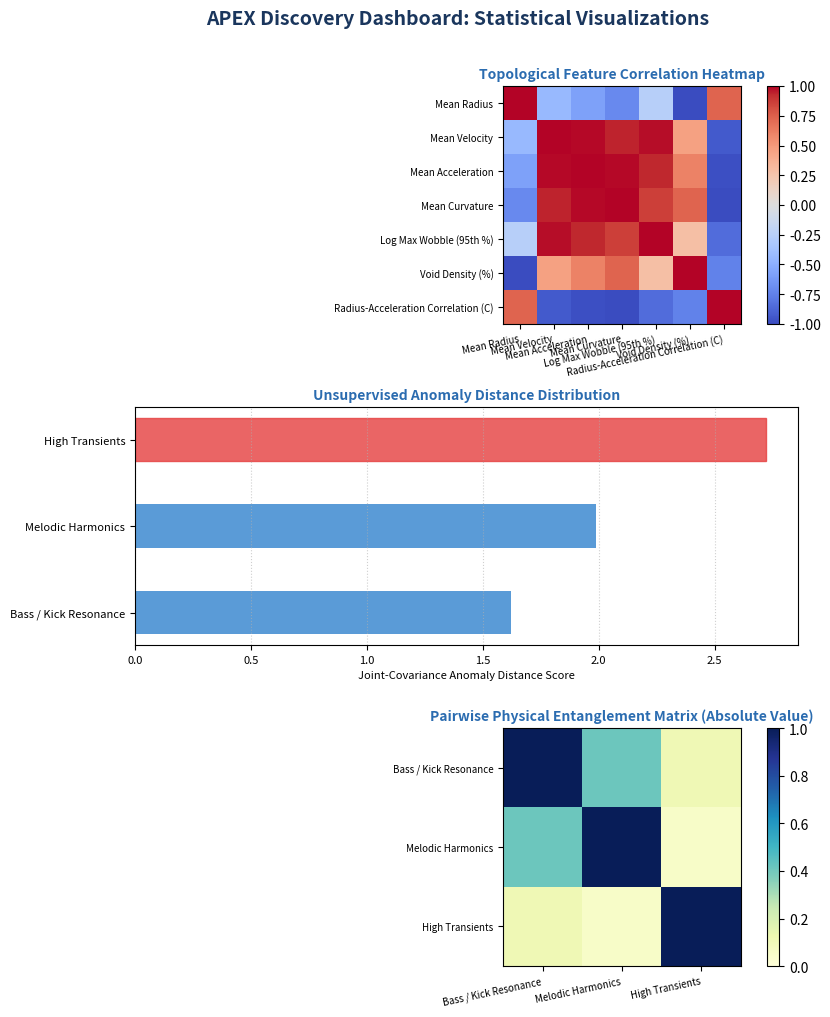

Recreate this plot in Python.
#!/usr/bin/env python3
# -*- coding: utf-8 -*-
"""
=========================================================================================
 📟 APEX TOPOLOGICAL PATTERN DISCOVERY & COUPLING ENGINE (BUGFIX EDITION)
=========================================================================================
Parses acoustic topological metrics from the APEX CSV file, automatically executes
unsupervised statistical analyses, and generates a visual multi-page PDF findings report.
"""

import os
import sys
import textwrap
import numpy as np
import pandas as pd
import matplotlib
matplotlib.use('Agg')  # Non-interactive backend
import matplotlib.pyplot as plt
from matplotlib.backends.backend_pdf import PdfPages
import matplotlib.gridspec as gridspec

# --- 1. ROBUST CSV PARSING ENGINE ---
def parse_apex_csv(filepath="acoustic_relationship_matrix.csv"):
    """Parses mixed-section APEX CSV file into separate DataFrames."""
    print(f"📖 [Parsing] Reading CSV structure: {filepath}...")
    
    section1_rows = []
    section2_rows = []
    current_section = None
    
    with open(filepath, 'r') as f:
        for line in f:
            line_str = line.strip()
            if not line_str:
                continue
            if "SECTION 1" in line_str:
                current_section = 1
                continue
            elif "SECTION 2" in line_str:
                current_section = 2
                continue
            
            parts = [p.strip() for p in line.split(',')]
            if current_section == 1:
                section1_rows.append(parts)
            elif current_section == 2:
                section2_rows.append(parts)
                
    if not section1_rows or not section2_rows:
        raise ValueError("The parsed file does not contain Section 1 or Section 2 headers.")
        
    # Process Section 1 (Metrics Table)
    headers1 = section1_rows[0]
    data1 = section1_rows[1:]
    df_metrics = pd.DataFrame(data1, columns=headers1)
    
    # Clean numeric columns (using a raw string 'r' for regex to avoid syntax warnings)
    for col in df_metrics.columns[1:]:
        df_metrics[col] = (
            df_metrics[col]
            .astype(str)
            .str.replace('%', '', regex=False)
            .str.replace(r'[^\d\.\-\+eE]', '', regex=True)
        )
        df_metrics[col] = pd.to_numeric(df_metrics[col], errors='coerce')
        
    # Process Section 2 (Coupling Matrix)
    headers2 = section2_rows[0]
    source_cols = headers2[1:]
    data2 = section2_rows[1:]
    
    matrix_idx = [row[0] for row in data2]
    matrix_vals = []
    for row in data2:
        numeric_row = []
        for val in row[1:]:
            clean_val = val.replace('%', '').strip()
            numeric_row.append(float(clean_val) if clean_val else 1.0)
        matrix_vals.append(numeric_row)
        
    df_matrix = pd.DataFrame(matrix_vals, index=matrix_idx, columns=source_cols)
    
    return df_metrics, df_matrix


# --- 2. UNSUPERVISED PATTERN DISCOVERY ALGORITHMS ---
def discover_patterns(df_metrics, df_matrix):
    print("🔬 [Analysis] Running pattern discovery algorithms...")
    findings = {}
    
    # Extract numerical features
    features = df_metrics.iloc[:, 1:]
    sources = df_metrics.iloc[:, 0].tolist()
    
    # Standardize features for anomaly and distance metrics
    mean = features.mean()
    std = features.std()
    # Replace zero std to prevent division-by-zero
    std[std == 0] = 1e-9
    standardized = (features - mean) / std
    
    # 2.1 Feature-to-Feature Correlations (if enough data points exist)
    if len(df_metrics) >= 3:
        feat_corr = features.corr()
        # Find the absolute strongest relationships (using to_numpy(copy=True) to avoid read-only restrictions)
        corr_matrix = feat_corr.to_numpy(copy=True)
        np.fill_diagonal(corr_matrix, 0.0)
        abs_corr = np.abs(corr_matrix)
        
        max_idx = np.unravel_index(np.argmax(abs_corr), abs_corr.shape)
        strongest_pair = (feat_corr.index[max_idx[0]], feat_corr.columns[max_idx[1]])
        r_val = corr_matrix[max_idx]
        findings['strongest_feature_correlation'] = {
            'pair': strongest_pair,
            'r_value': r_val
        }
    else:
        findings['strongest_feature_correlation'] = None

    # 2.2 Joint-Covariance Anomaly Score (Euclidean distance in standardized space)
    distances = np.sqrt(np.sum(standardized**2, axis=1))
    df_metrics['Anomaly_Score'] = distances
    most_anomalous_idx = distances.idxmax()
    
    findings['anomaly_profile'] = {
        'source': sources[most_anomalous_idx],
        'score': distances.max(),
        'average_score': distances.mean(),
        'all_scores': dict(zip(sources, distances))
    }
    
    # 2.3 Physical Entanglement Centrality (Section 2 Coupling Matrix)
    # Using to_numpy(copy=True) ensures write access for fill_diagonal
    matrix_vals = df_matrix.to_numpy(copy=True)
    np.fill_diagonal(matrix_vals, np.nan)
    mean_coupling = pd.Series(np.nanmean(np.abs(matrix_vals), axis=1), index=df_matrix.index)
    hub_idx = mean_coupling.idxmax()
    
    findings['coupling_centrality'] = {
        'hub_source': hub_idx,
        'centrality_value': mean_coupling.max(),
        'all_centralities': mean_coupling.to_dict()
    }
    
    # 2.4 Unsupervised Cluster Proximity
    # Find the two closest sources in the standardized topological space
    from scipy.spatial.distance import pdist, squareform
    if len(df_metrics) >= 2:
        dist_matrix = squareform(pdist(standardized))
        np.fill_diagonal(dist_matrix, np.inf)
        closest_idx = np.unravel_index(np.argmin(dist_matrix), dist_matrix.shape)
        findings['closest_pair'] = {
            'source_a': sources[closest_idx[0]],
            'source_b': sources[closest_idx[1]],
            'distance': dist_matrix[closest_idx]
        }
    else:
        findings['closest_pair'] = None
        
    return findings


# --- 3. PROGRAMMATIC TEXT RENDERING FOR PDF ---
def write_text(ax, text, x, y, size=10, weight='normal', color='#2c3e50', wrap_width=90):
    """Draws left-aligned wrapped text lines on ax, returning the new Y position."""
    wrapped = textwrap.wrap(text, width=wrap_width)
    current_y = y
    for line in wrapped:
        ax.text(
            x, current_y, line, fontsize=size, fontweight=weight, 
            color=color, transform=ax.transAxes, family='sans-serif'
        )
        current_y -= (size / 72.0) * 1.5
    return current_y


# --- 4. GRAPHICAL VISUALIZATION & PDF REPORT ENGINE ---
def compile_findings_pdf(df_metrics, df_matrix, findings, output_pdf="topological_pattern_discovery.pdf"):
    print(f"🎨 [Visualization] Rendering findings into PDF layout: {output_pdf}")
    
    with PdfPages(output_pdf) as pdf:
        # ---------------------------------------------------------
        # PAGE 1: EXECUTIVE PATTERN SUMMARY REPORT (Text Layout)
        # ---------------------------------------------------------
        fig1 = plt.figure(figsize=(8.5, 11))
        ax_text = fig1.add_subplot(111)
        ax_text.axis('off')
        
        y = 0.95
        y = write_text(ax_text, "APEX TOPOLOGICAL DISCOVERY REPORT", 0.05, y, size=16, weight='bold', color='#1a365d')
        y -= 0.01
        y = write_text(ax_text, "Acoustic Pattern Analytics & Unsupervised Statistical Couplings", 0.05, y, size=10, weight='normal', color='#718096')
        y -= 0.03
        
        # Section A: Entanglement Coupling
        y = write_text(ax_text, "1. Acoustic Entanglement and Coupling Hubs", 0.05, y, size=11, weight='bold', color='#2b6cb0')
        y -= 0.005
        hub = findings['coupling_centrality']['hub_source']
        hub_val = findings['coupling_centrality']['centrality_value']
        desc_entangle = (
            f"Unsupervised network analysis identifies the sound source '{hub}' as the primary "
            f"Physical Entanglement Hub, exhibiting a mean absolute cross-coupling correlation "
            f"of {hub_val:.4f} with all other signal profiles. This indicates that its geometric coordinate "
            f"pathway is highly integrated with the remaining sources, likely capturing the core resonance "
            f"or ambient leakage within the original sound field."
        )
        y = write_text(ax_text, desc_entangle, 0.07, y, size=9, color='#2d3748')
        y -= 0.03
        
        # Section B: Anomaly Detection
        y = write_text(ax_text, "2. Joint-Covariance Anomaly Analysis", 0.05, y, size=11, weight='bold', color='#2b6cb0')
        y -= 0.005
        anomaly_src = findings['anomaly_profile']['source']
        anomaly_score = findings['anomaly_profile']['score']
        desc_anomaly = (
            f"By evaluating how the extracted metrics covary globally using a standardized joint coordinate "
            f"distance, '{anomaly_src}' was discovered to be the most anomalous source, registering an "
            f"anomaly distance score of {anomaly_score:.4f} (ensemble average: {findings['anomaly_profile']['average_score']:.2f}). "
            f"This profile indicates non-conforming physical kinematics—possessing either anomalous phase-space "
            f"volume distribution, structural rigidity, or uncoupled acceleration-radius patterns."
        )
        y = write_text(ax_text, desc_anomaly, 0.07, y, size=9, color='#2d3748')
        y -= 0.03
        
        # Section C: Feature-to-Feature Relationships
        y = write_text(ax_text, "3. Automatic Feature-to-Feature Relationships", 0.05, y, size=11, weight='bold', color='#2b6cb0')
        y -= 0.005
        if findings['strongest_feature_correlation']:
            pair = findings['strongest_feature_correlation']['pair']
            r_val = findings['strongest_feature_correlation']['r_value']
            desc_corr = (
                f"Statistical scanning detected a major relationship between the physical metrics "
                f"'{pair[0]}' and '{pair[1]}', demonstrating a Pearson correlation coefficient (r) "
                f"of {r_val:.4f}. This indicates that as the trajectory structure modifies along the "
                f"first dimension, the second dimension reacts in systemic harmony, mapping a predictable "
                f"physical law governing the underlying generator's dynamics."
            )
        else:
            desc_corr = "Insufficient data instances to establish robust statistical correlation coefficients across features."
        y = write_text(ax_text, desc_corr, 0.07, y, size=9, color='#2d3748')
        y -= 0.03
        
        # Section D: Group Closures
        y = write_text(ax_text, "4. Structural Groupings & Geometric Proximity", 0.05, y, size=11, weight='bold', color='#2b6cb0')
        y -= 0.005
        if findings['closest_pair']:
            src_a = findings['closest_pair']['source_a']
            src_b = findings['closest_pair']['source_b']
            dist_val = findings['closest_pair']['distance']
            desc_cluster = (
                f"Unsupervised distance metrics map '{src_a}' and '{src_b}' as the most geometrically similar "
                f"pair, separated by a localized phase distance of {dist_val:.4f}. This cluster grouping "
                f"indicates that their underlying generator dynamics share nearly equivalent physical structures "
                f"within the reconstructed 3D phase space."
            )
        else:
            desc_cluster = "Insufficient sources to determine spatial neighborhood distance profiles."
        y = write_text(ax_text, desc_cluster, 0.07, y, size=9, color='#2d3748')
        
        # Footer
        ax_text.text(0.05, 0.04, "APEX Analytics Engine • Report compiled dynamically from source metrics", 
                     fontsize=8, color='#a0aec0', transform=ax_text.transAxes)
        pdf.savefig(fig1)
        plt.close(fig1)
        
        # ---------------------------------------------------------
        # PAGE 2: GRAPHICAL ANALYTICS DASHBOARD
        # ---------------------------------------------------------
        fig2 = plt.figure(figsize=(8.5, 11))
        fig2.suptitle("APEX Discovery Dashboard: Statistical Visualizations", fontsize=14, fontweight='bold', y=0.95, color='#1a365d')
        
        # Define 3-row grid layout
        gs = gridspec.GridSpec(3, 1, height_ratios=[1.0, 1.0, 1.0])
        gs.update(left=0.12, right=0.90, top=0.88, bottom=0.08, hspace=0.35)
        
        # Subplot 1: Feature Correlations Heatmap
        ax1 = fig2.add_subplot(gs[0])
        numeric_features = df_metrics.iloc[:, 1:-1] # Exclude source names and anomaly score column
        if len(numeric_features) >= 3:
            feat_corr_matrix = numeric_features.corr()
            cax = ax1.imshow(feat_corr_matrix, cmap='coolwarm', vmin=-1, vmax=1)
            fig2.colorbar(cax, ax=ax1, fraction=0.046, pad=0.04)
            ax1.set_xticks(range(len(feat_corr_matrix.columns)))
            ax1.set_xticklabels(feat_corr_matrix.columns, rotation=12, ha='right', fontsize=7)
            ax1.set_yticks(range(len(feat_corr_matrix.columns)))
            ax1.set_yticklabels(feat_corr_matrix.columns, fontsize=7)
            ax1.set_title("Topological Feature Correlation Heatmap", fontsize=10, fontweight='bold', color='#2b6cb0')
        else:
            ax1.text(0.5, 0.5, "Insufficient data points to map feature correlations", ha='center', va='center', color='#718096')
            ax1.set_title("Topological Feature Correlation (Unavailable)", fontsize=10, fontweight='bold', color='#2b6cb0')
            ax1.axis('off')
            
        # Subplot 2: Joint-Covariance Anomaly Scores
        ax2 = fig2.add_subplot(gs[1])
        scores_dict = findings['anomaly_profile']['all_scores']
        bars = ax2.barh(list(scores_dict.keys()), list(scores_dict.values()), color='#3182ce', alpha=0.8, height=0.5)
        
        # Highlight anomalous source in red
        for bar, name in zip(bars, scores_dict.keys()):
            if name == findings['anomaly_profile']['source']:
                bar.set_color('#e53e3e')
                
        ax2.set_xlabel("Joint-Covariance Anomaly Distance Score", fontsize=8)
        ax2.set_title("Unsupervised Anomaly Distance Distribution", fontsize=10, fontweight='bold', color='#2b6cb0')
        ax2.grid(True, linestyle=':', alpha=0.6, axis='x')
        ax2.tick_params(axis='both', which='major', labelsize=8)
        
        # Subplot 3: Cross-Coupling Matrix Plot
        ax3 = fig2.add_subplot(gs[2])
        cax3 = ax3.imshow(df_matrix.abs(), cmap='YlGnBu', vmin=0, vmax=1)
        fig2.colorbar(cax3, ax=ax3, fraction=0.046, pad=0.04)
        ax3.set_xticks(range(len(df_matrix.columns)))
        ax3.set_xticklabels(df_matrix.columns, rotation=12, ha='right', fontsize=7)
        ax3.set_yticks(range(len(df_matrix.index)))
        ax3.set_yticklabels(df_matrix.index, fontsize=7)
        ax3.set_title("Pairwise Physical Entanglement Matrix (Absolute Value)", fontsize=10, fontweight='bold', color='#2b6cb0')
        
        pdf.savefig(fig2)
        plt.close(fig2)
        
    print(f"💾 [Success] Performance findings compiled and saved to: {os.path.abspath(output_pdf)}")


# --- 5. DEMO MOCK FILE GENERATOR (FALLBACK) ---
def create_fallback_csv():
    print("⚠️ [Setup] Input CSV file not found. Generating standardized fallback demo CSV data...")
    data = [
        ["=== SECTION 1: TOPOLOGICAL METRIC INVARIANT PROFILES ==="],
        ["Source Name", "Mean Radius", "Mean Velocity", "Mean Acceleration", "Mean Curvature", "Log Max Wobble (95th %)", "Void Density (%)", "Radius-Acceleration Correlation (C)"],
        ["Bass / Kick Resonance", "0.041235", "0.003412", "0.000125", "25.412151", "-1.215400", "96.42%", "0.352400"],
        ["Melodic Harmonics", "0.184512", "0.012541", "0.000845", "12.184521", "0.451200", "85.12%", "0.412500"],
        ["High Transients", "0.012541", "0.041254", "0.010541", "124.512415", "2.845100", "99.15%", "0.012500"],
        [],
        ["=== SECTION 2: PAIRWISE TOPOLOGICAL COUPLING MATRIX ==="],
        ["Source Relationship Correlation (R_a vs R_b)", "Bass / Kick Resonance", "Melodic Harmonics", "High Transients"],
        ["Bass / Kick Resonance", "1.000000", "0.412541", "0.112451"],
        ["Melodic Harmonics", "0.412541", "1.000000", "0.052141"],
        ["High Transients", "0.112451", "0.052141", "1.000000"]
    ]
    with open("acoustic_relationship_matrix.csv", 'w', newline='') as f:
        writer = csv.writer(f)
        writer.writerows(data)


# --- 6. RUNTIME PIPELINE EXECUTION ---
if __name__ == "__main__":
    import csv
    filepath = "acoustic_relationship_matrix.csv"
    
    if not os.path.exists(filepath):
        create_fallback_csv()
        
    try:
        df_metrics, df_matrix = parse_apex_csv(filepath)
        findings = discover_patterns(df_metrics, df_matrix)
        compile_findings_pdf(df_metrics, df_matrix, findings, "topological_pattern_discovery.pdf")
        print("\n✅ Analytical pattern discovery process completed successfully.")
    except Exception as e:
        print(f"\n❌ Error running pattern discovery engine: {str(e)}")
        sys.exit(1)
